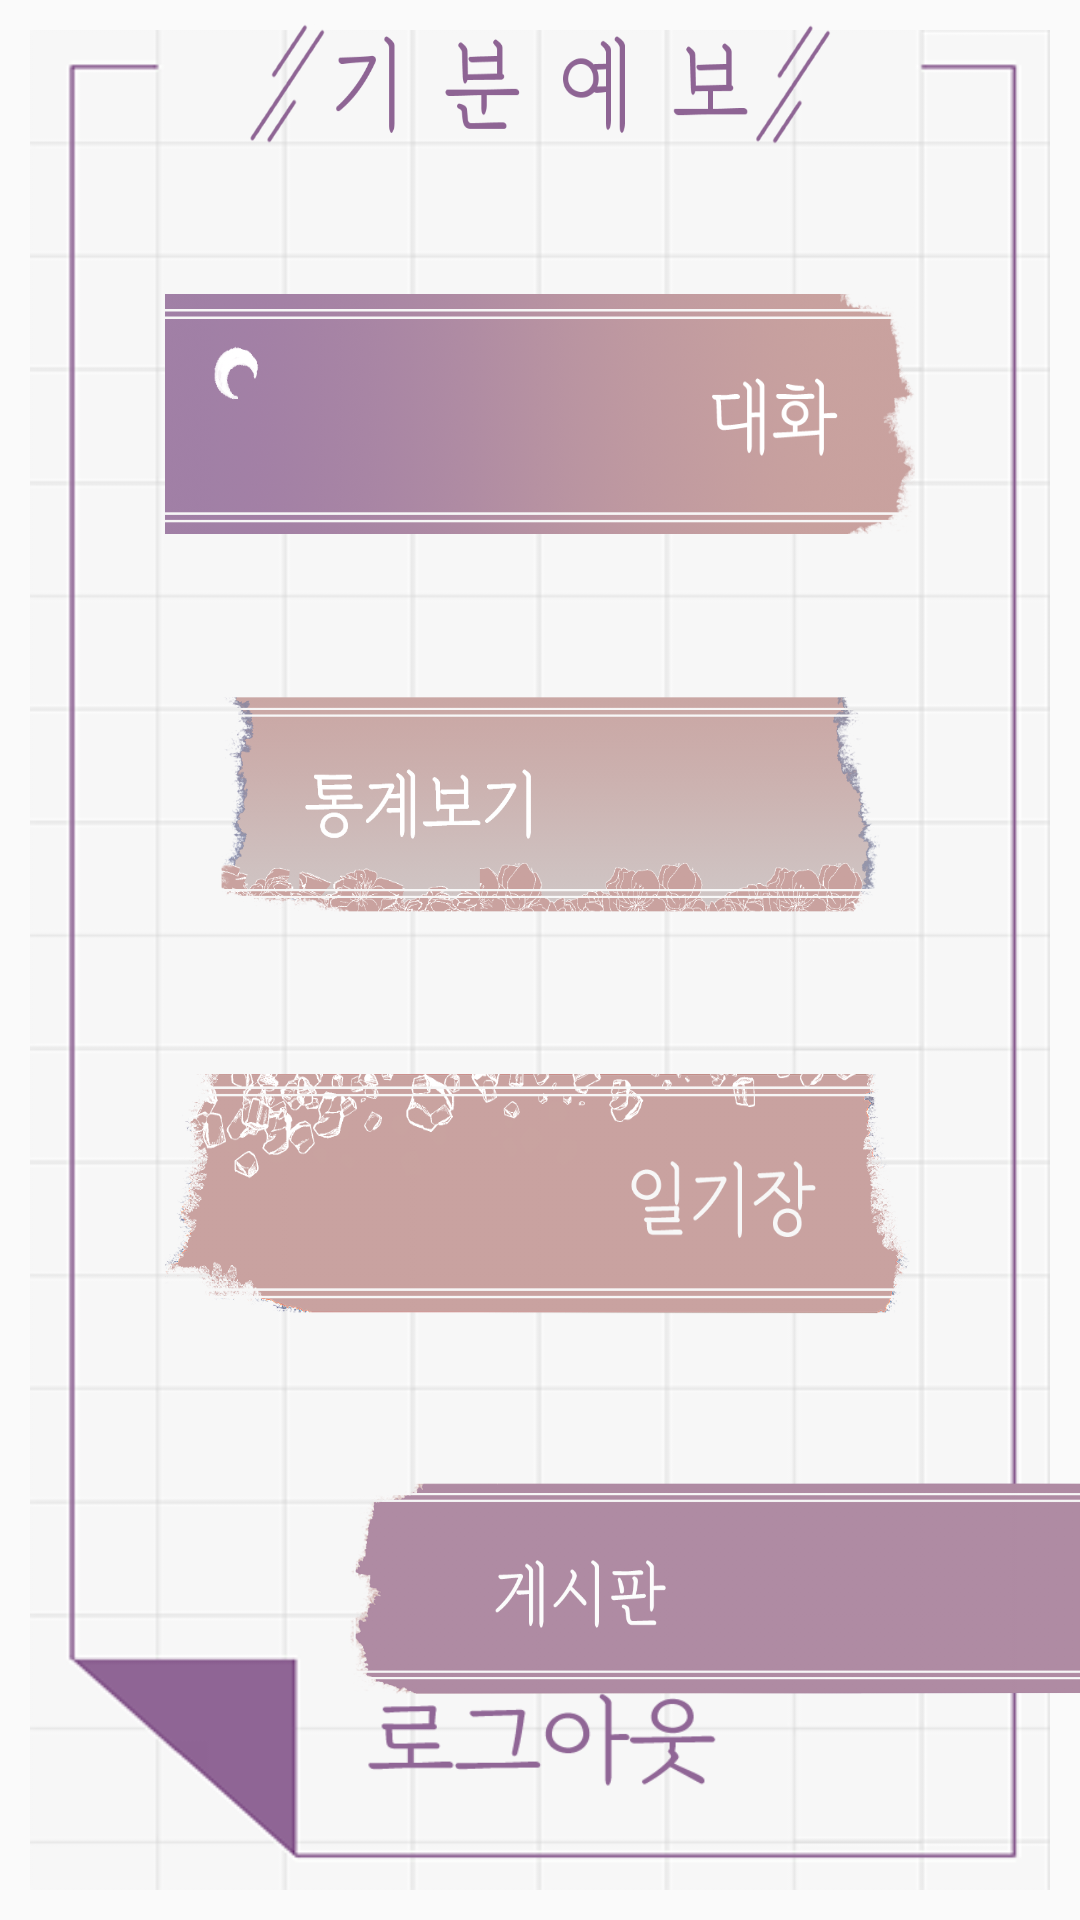

Write the Android layout XML for this screen, with the resource values it uses.
<!-- AndroidManifest.xml: application theme AppTheme -->
<!-- res/layout/activity_category.xml -->
<?xml version="1.0" encoding="utf-8"?>
<RelativeLayout xmlns:android="http://schemas.android.com/apk/res/android"
    xmlns:app="http://schemas.android.com/apk/res-auto"
    xmlns:tools="http://schemas.android.com/tools"
    android:layout_width="match_parent"
    android:layout_height="match_parent"

    tools:context="com.lemon.piece.dodamdodam.CategoryActivity">

    <ImageView
        android:id="@+id/imageView2"
        android:layout_width="match_parent"
        android:layout_height="match_parent"
        android:layout_margin="10dp"
        android:background="@drawable/background_grid"
        tools:layout_editor_absoluteX="80dp"
        tools:layout_editor_absoluteY="48dp" />

    <ImageView
        android:id="@+id/imageView"
        android:layout_width="194dp"
        android:layout_height="40dp"
        android:layout_centerHorizontal="true"
        android:layout_marginEnd="8dp"
        android:layout_marginStart="8dp"
        android:layout_marginTop="8dp"
        android:background="@drawable/logo"
        app:layout_constraintEnd_toEndOf="parent"
        app:layout_constraintStart_toStartOf="parent"
        app:layout_constraintTop_toTopOf="parent" />

    <Button
        android:layout_marginTop="50dp"
        android:layout_marginBottom="50dp"
        android:id="@+id/message"
        android:layout_width="250dp"
        android:layout_height="80dp"
        android:layout_centerHorizontal="true"
        android:layout_below="@+id/imageView"
        android:background="@drawable/message" />

    <Button
        android:layout_marginBottom="50dp"
        android:id="@+id/graph"
        android:layout_width="250dp"
        android:layout_height="80dp"
        android:layout_below="@+id/message"
        android:layout_centerHorizontal="true"
        android:background="@drawable/graph"
         />

    <Button
        android:id="@+id/diary"
        android:layout_width="250dp"
        android:layout_height="80dp"
        android:layout_marginBottom="50dp"
        android:layout_centerHorizontal="true"
        android:layout_below="@+id/graph"

        android:background="@drawable/diary"
 />

    <Button
        android:id="@+id/community"
        android:layout_width="250dp"
        android:layout_height="80dp"

        android:layout_alignParentRight="true"
        android:layout_below="@+id/diary"

        android:background="@drawable/community" />

    <Button
        android:layout_marginBottom="40dp"
        android:id="@+id/button_logout"
        android:layout_width="120dp"
        android:layout_height="40dp"
        android:layout_alignParentBottom="true"
        android:layout_centerHorizontal="true"
        android:background="@drawable/logout" />

</RelativeLayout>
<!-- resources referenced by this layout -->
<resources>
  <!-- drawable background_grid: png bitmap (drawable, 19496 bytes) -->
  <!-- drawable community: png bitmap (drawable, 28426 bytes) -->
  <!-- drawable diary: png bitmap (drawable, 66892 bytes) -->
  <!-- drawable graph: png bitmap (drawable, 66352 bytes) -->
  <!-- drawable logo: png bitmap (drawable, 5731 bytes) -->
  <!-- drawable logout: png bitmap (drawable, 2967 bytes) -->
  <!-- drawable message: png bitmap (drawable, 74524 bytes) -->
  <style name="AppTheme" parent="Theme.AppCompat.Light.DarkActionBar">
          
          <item name="colorPrimary">@color/colorPrimary</item>
          <item name="colorPrimaryDark">@color/colorPrimaryDark</item>
          <item name="colorAccent">@color/colorAccent</item>
          <item name="windowActionBar">false</item>
          <item name="windowNoTitle">true</item>
      </style>
  <color name="colorPrimary">#8E6494</color>
  <color name="colorPrimaryDark">#8E6494</color>
  <color name="colorAccent">#FF4081</color>
</resources>
